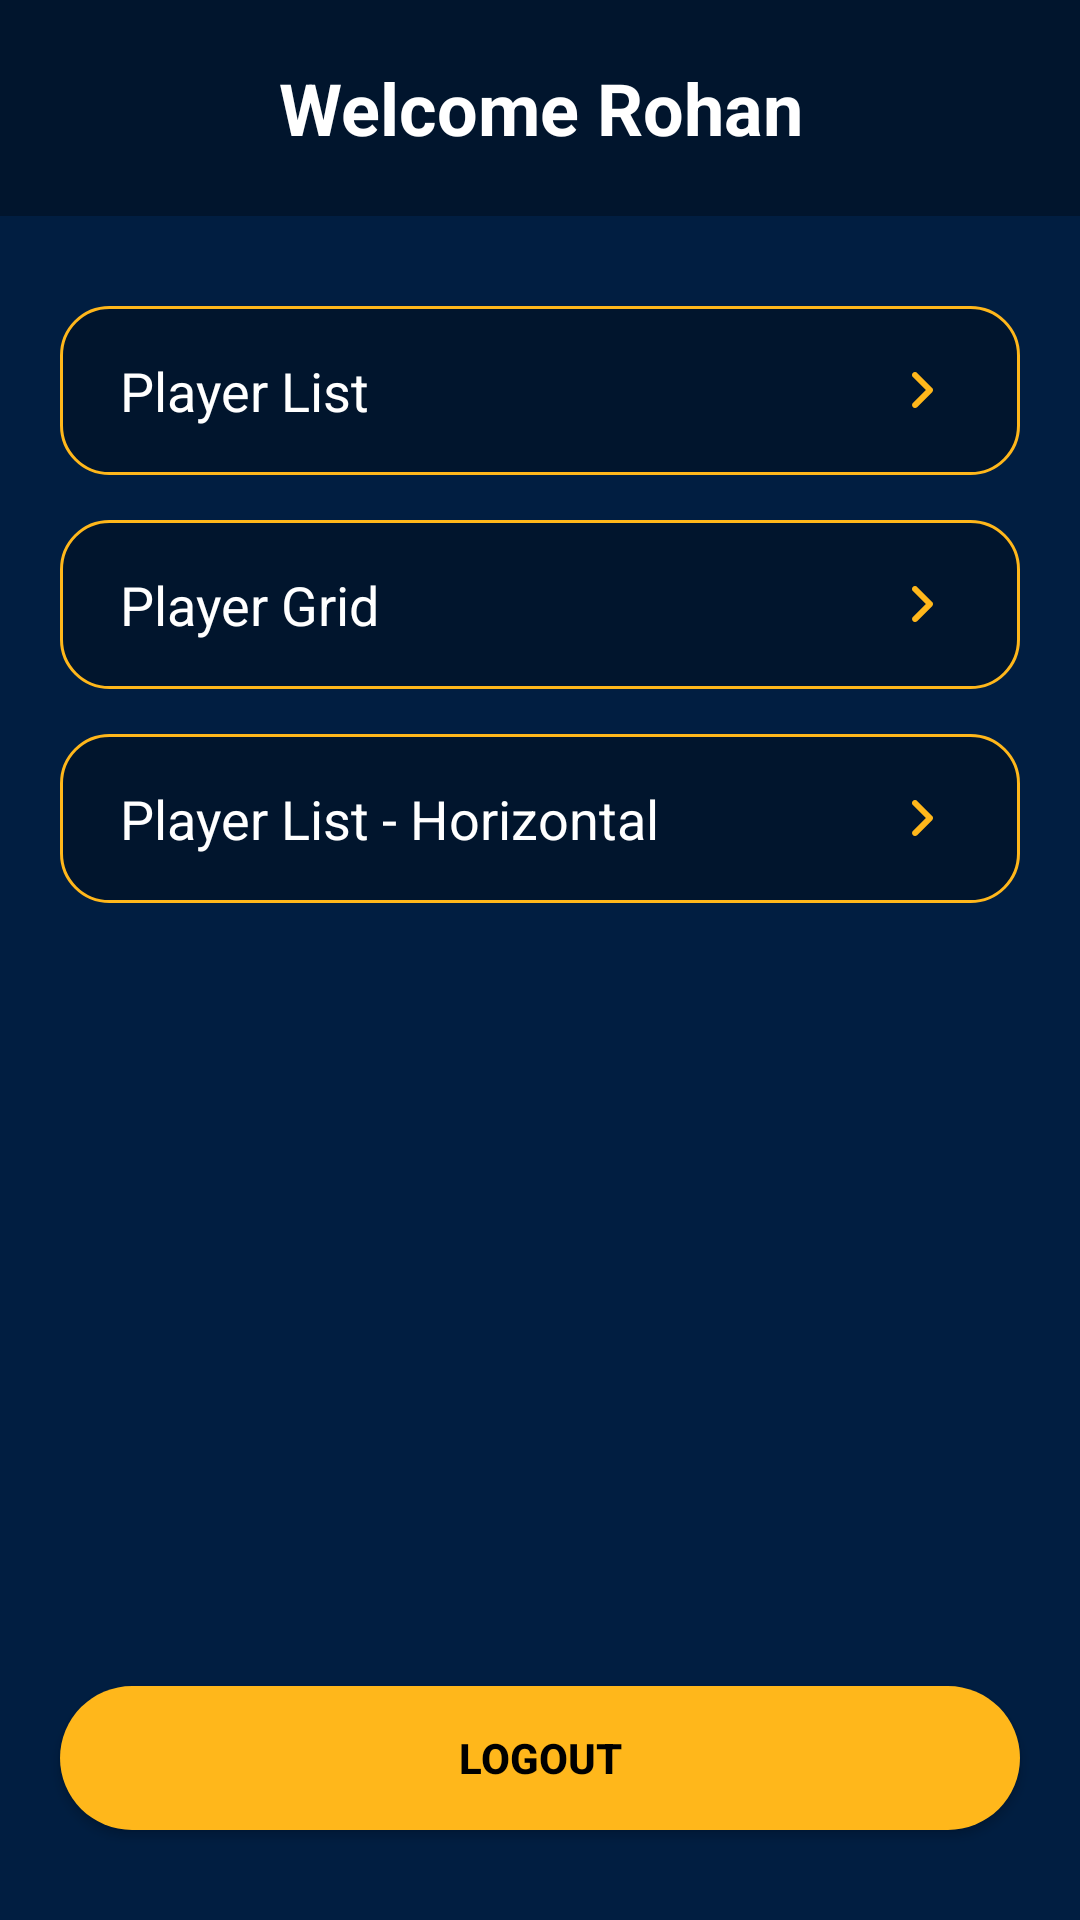

Layout XML and referenced resources for this Android screen:
<!-- AndroidManifest.xml: application theme Theme.MyApplication -->
<!-- res/layout/activity_welcome.xml -->
<?xml version="1.0" encoding="utf-8"?>
<LinearLayout xmlns:android="http://schemas.android.com/apk/res/android"
    xmlns:app="http://schemas.android.com/apk/res-auto"
    xmlns:tools="http://schemas.android.com/tools"
    android:layout_width="match_parent"
    android:layout_height="match_parent"
    android:orientation="vertical"
    android:background="@color/indiana_pacers_background"
    tools:context=".week3.indiana_pacers_ui.Welcome">

    <TextView
        android:id="@+id/pacers_tv_welcome_heading"
        android:layout_width="match_parent"
        android:layout_height="72dp"
        android:textStyle="bold"
        android:textSize="24sp"
        android:textColor="@color/white"
        android:text="Welcome Rohan"
        android:gravity="center"
        android:background="@color/indiana_pacers_background_dark"/>


    <TextView
        android:id="@+id/pacers_welcome_tv_playerlist"
        android:layout_width="match_parent"
        android:layout_height="wrap_content"
        android:text="Player List"
        android:textSize="18sp"
        android:textColor="@color/white"
        android:layout_marginHorizontal="20dp"
        android:background="@drawable/pacers_bg_welcome_options"
        android:paddingHorizontal="20dp"
        android:paddingVertical="16dp"
        android:drawableRight="@drawable/pacers_forwardd"
        android:layout_marginTop="30dp"/>
    <TextView
        android:id="@+id/pacers_welcome_tv_playergrid"
        android:layout_width="match_parent"
        android:layout_height="wrap_content"
        android:text="Player Grid"
        android:textSize="18sp"
        android:textColor="@color/white"
        android:layout_marginHorizontal="20dp"
        android:background="@drawable/pacers_bg_welcome_options"
        android:paddingHorizontal="20dp"
        android:paddingVertical="16dp"
        android:drawableRight="@drawable/pacers_forwardd"
        android:layout_marginTop="15dp"/>
    <TextView
        android:id="@+id/pacers_welcome_tv_playerListHorizontal"
        android:layout_width="match_parent"
        android:layout_height="wrap_content"
        android:text="Player List - Horizontal"
        android:textSize="18sp"
        android:textColor="@color/white"
        android:layout_marginHorizontal="20dp"
        android:background="@drawable/pacers_bg_welcome_options"
        android:paddingHorizontal="20dp"
        android:paddingVertical="16dp"
        android:drawableRight="@drawable/pacers_forwardd"
        android:layout_marginTop="15dp"/>

    <androidx.appcompat.widget.LinearLayoutCompat
        android:layout_width="match_parent"
        android:layout_height="fill_parent"
        android:orientation="vertical"
        android:gravity="bottom">
        <androidx.appcompat.widget.AppCompatButton
            android:id="@+id/pacers_welcome_btn_logout"
            android:layout_width="match_parent"
            android:layout_height="wrap_content"
            android:background="@drawable/rounded_button"
            android:textColor="@color/black"
            android:text="Logout"
            android:textStyle="bold"
            android:textSize="14sp"
            android:layout_marginHorizontal="20dp"
            android:layout_marginBottom="30dp"/>
    </androidx.appcompat.widget.LinearLayoutCompat>
</LinearLayout>
<!-- resources referenced by this layout -->
<resources>
  <color name="black">#FF000000</color>
  <color name="indiana_pacers_background">#011E41</color>
  <color name="indiana_pacers_background_dark">#01152D</color>
  <color name="white">#FFFFFFFF</color>
  <!-- drawable pacers_bg_welcome_options (drawable) -->
  <?xml version="1.0" encoding="utf-8"?>
  <shape xmlns:android="http://schemas.android.com/apk/res/android"
      android:shape="rectangle">
      <solid android:color="@color/indiana_pacers_background_dark"/>
      <corners android:radius="16dp"/>
      <stroke
          android:color="@color/indiana_pacers_yellow"
          android:width="1dp"/>
  </shape>
  <!-- drawable pacers_forwardd (drawable) -->
  <vector xmlns:android="http://schemas.android.com/apk/res/android"
      android:width="24dp"
      android:height="24dp"
      android:viewportWidth="24"
      android:viewportHeight="24">
    <path
        android:pathData="M8.305,7.719C8.21,7.627 8.134,7.517 8.081,7.395C8.029,7.273 8.001,7.141 8,7.009C7.999,6.876 8.024,6.744 8.074,6.621C8.125,6.498 8.199,6.387 8.293,6.293C8.387,6.199 8.498,6.125 8.621,6.074C8.744,6.024 8.876,5.999 9.009,6C9.141,6.001 9.273,6.029 9.395,6.081C9.517,6.134 9.627,6.21 9.719,6.305L14.719,11.305C14.907,11.493 15.012,11.747 15.012,12.012C15.012,12.278 14.907,12.532 14.719,12.719L9.719,17.72C9.532,17.908 9.277,18.013 9.012,18.014C8.747,18.014 8.492,17.908 8.305,17.721C8.117,17.533 8.012,17.279 8.012,17.014C8.011,16.748 8.117,16.494 8.304,16.306L12.598,12.012L8.305,7.719Z"
        android:fillColor="#FFB71B"
        android:fillType="evenOdd"/>
  </vector>
  <!-- drawable rounded_button (drawable) -->
  <?xml version="1.0" encoding="utf-8"?>
  <shape xmlns:android="http://schemas.android.com/apk/res/android">
      <corners  android:radius="40dp"/>
      <solid android:color="@color/indiana_pacers_yellow"></solid>
  </shape>
  <style name="Theme.MyApplication" parent="Theme.MaterialComponents.DayNight.DarkActionBar">
          
          <item name="colorPrimary">@color/purple_500</item>
          <item name="colorPrimaryVariant">@color/purple_700</item>
          <item name="colorOnPrimary">@color/white</item>
          
          <item name="colorSecondary">@color/teal_200</item>
          <item name="colorSecondaryVariant">@color/teal_700</item>
          <item name="colorOnSecondary">@color/black</item>
          
          <item name="android:statusBarColor">?attr/colorPrimaryVariant</item>
          
      </style>
  <color name="indiana_pacers_yellow">#FFB71B</color>
  <color name="purple_500">#FF6200EE</color>
  <color name="purple_700">#FF3700B3</color>
  <color name="teal_200">#FF03DAC5</color>
  <color name="teal_700">#FF018786</color>
</resources>
